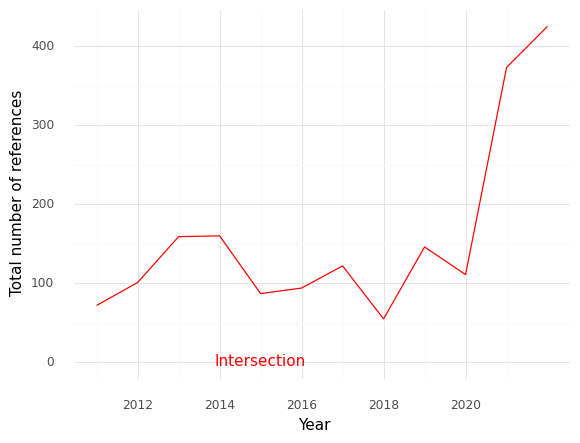

The data file committed next to this chart (first rows):
, Year, intersection
0, 2011, 72.0
1, 2012, 101.0
2, 2013, 159.0
3, 2014, 160.0
4, 2015, 87.0
5, 2016, 94.0
6, 2017, 122.0
7, 2018, 55.0
8, 2019, 146.0
9, 2020, 111.0
10, 2021, 373.0
11, 2022, 425.0
